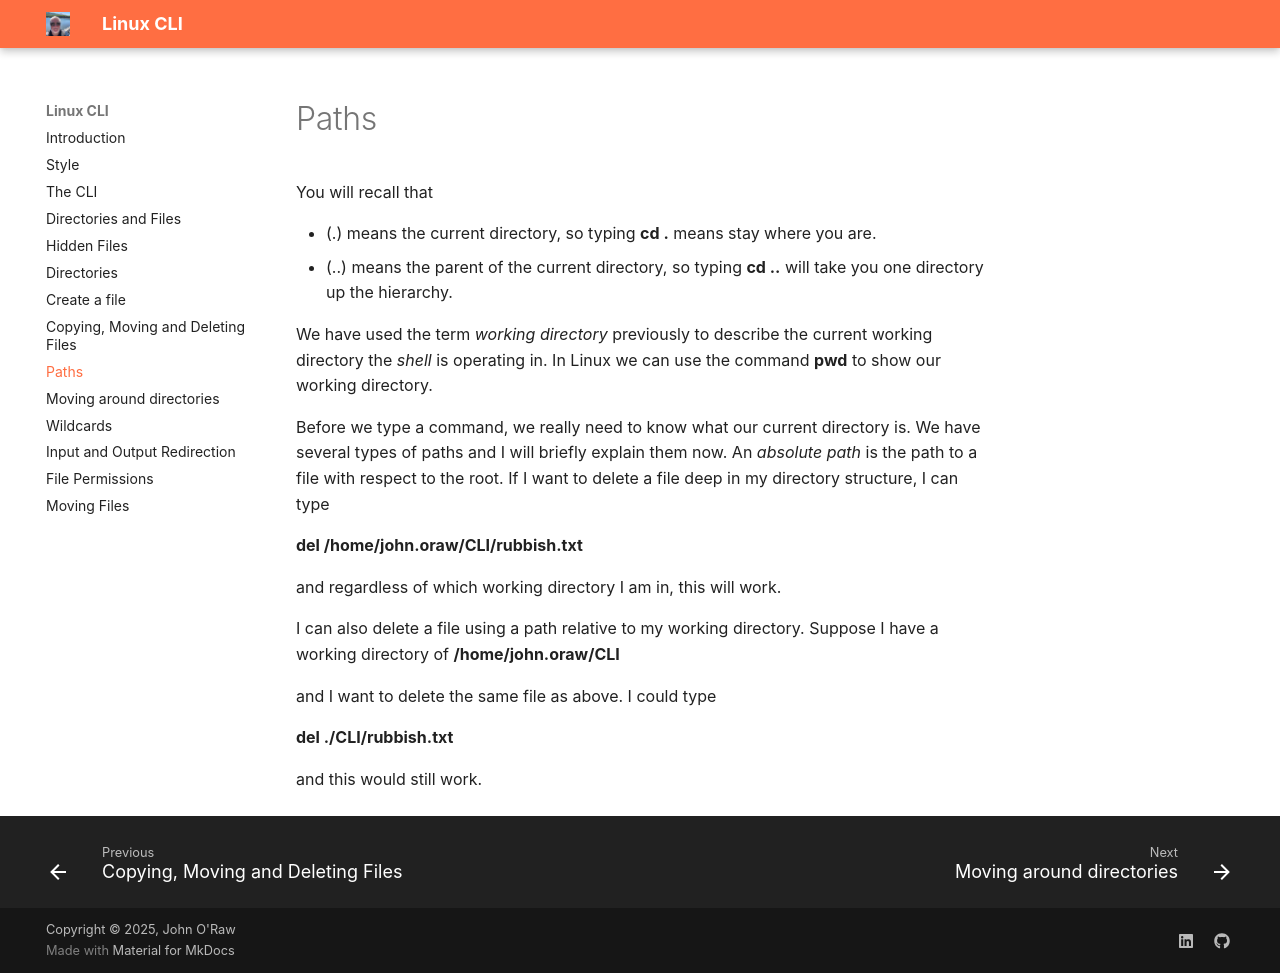

repository: JOR-Donegal/LinuxCLI26 · page: h/index.html · generator: mkdocs

# Paths

You will recall that

- (.) means the current directory, so typing __cd .__ means stay where you are.
- (..) means the parent of the current directory, so typing __cd ..__ will take you one directory up the hierarchy.

We have used the term _working directory_ previously to describe the current working directory the _shell_ is operating in.
In Linux we can use the command __pwd__ to show our working directory.

Before we type a command, we really need to know what our current directory is. We have several types of paths and I will briefly explain them now. An _absolute path_ is the path to a file with respect to the root. If I want to delete a file deep in my directory structure, I can type

__del /home/john.oraw/CLI/rubbish.txt__

and regardless of which working directory I am in, this will work.

I can also delete a file using a path relative to my working directory. Suppose I have a working directory of __/home/john.oraw/CLI__

and I want to delete the same file as above. I could type

__del ./CLI/rubbish.txt__

and this would still work.
